Photos from the image-classification dataset "images" in the GitHub repository dhruvp/wbc-classification. Its 4 classes are: eosinophil, lymphocyte, monocyte, neutrophil.

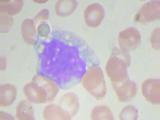
Label: monocyte

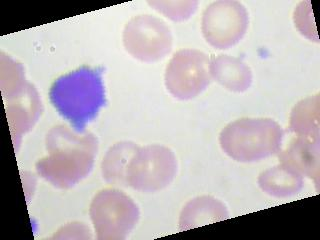
Label: lymphocyte

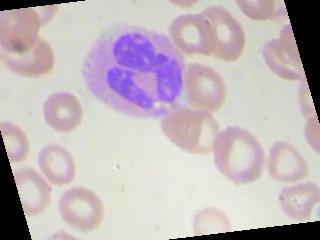
Label: neutrophil

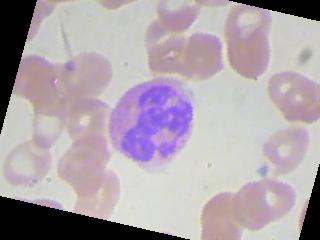
Label: eosinophil

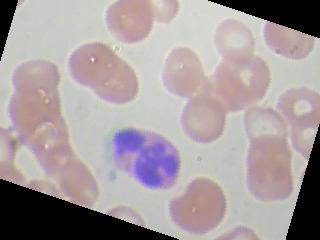
Label: eosinophil

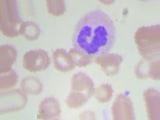
Label: neutrophil
